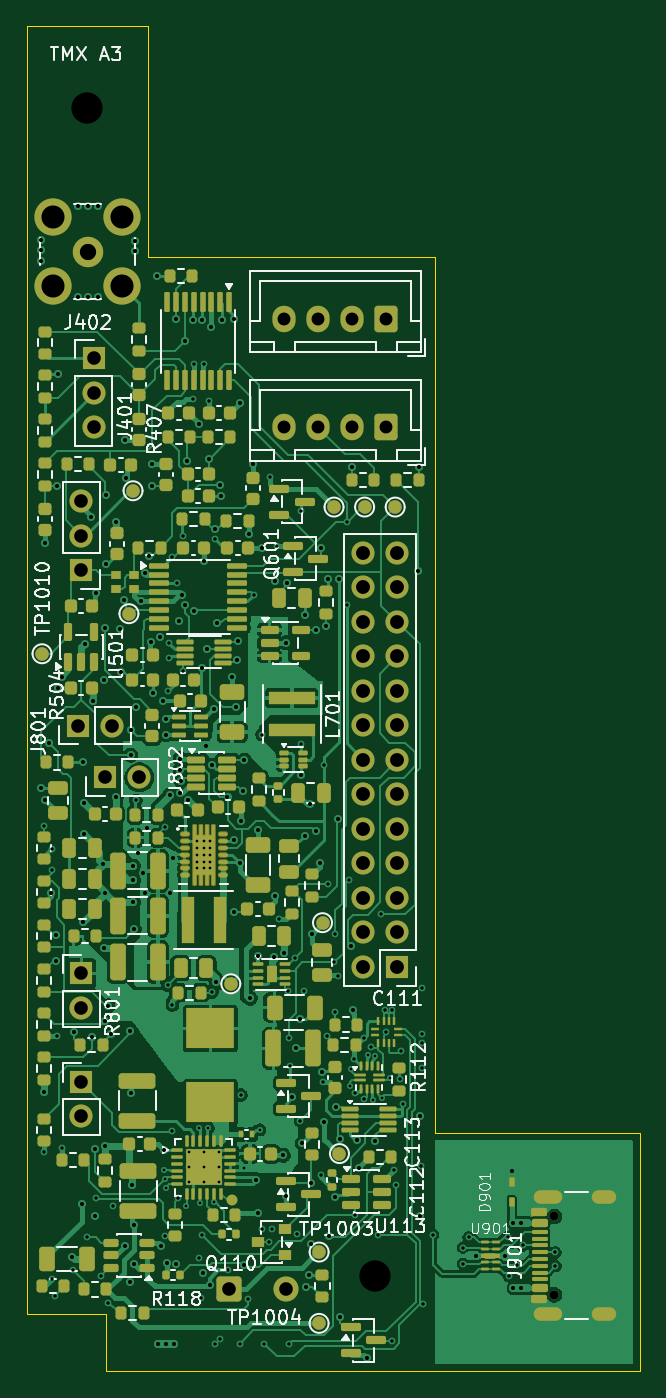
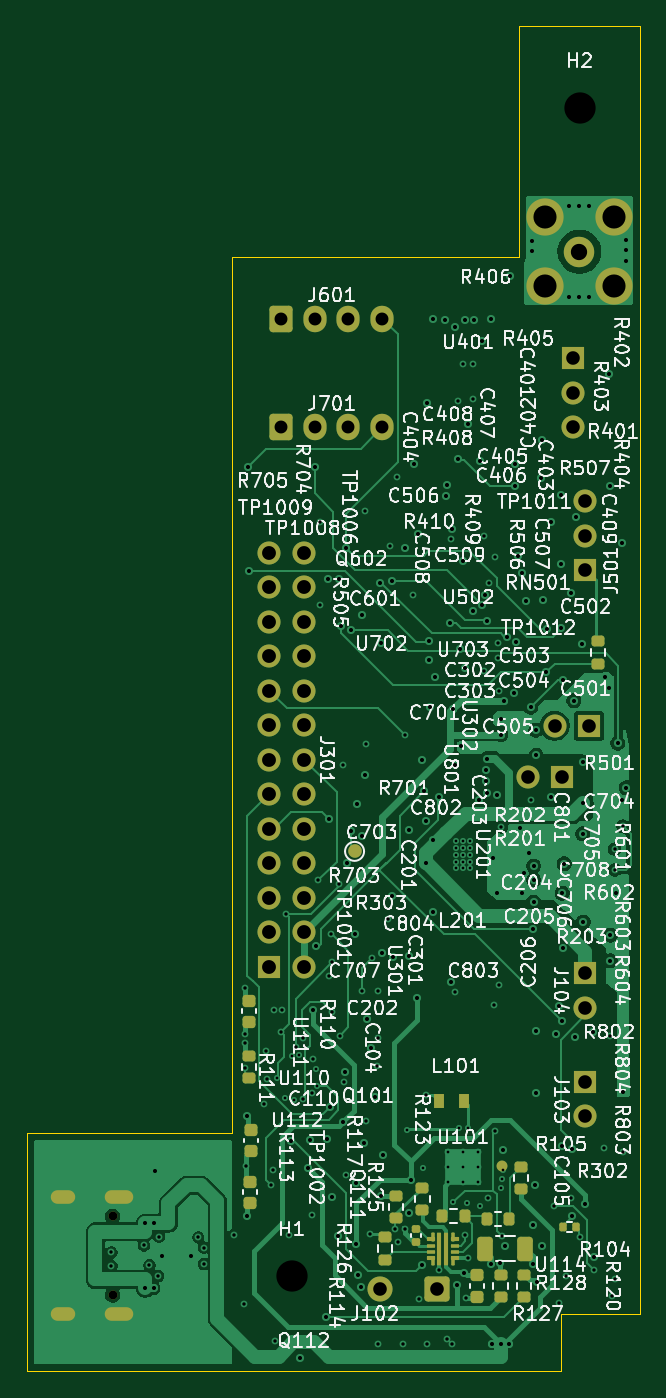
Circuit board: 12 layer files. Board 45.1 x 99.0 mm.
- bottom_copper: Trimix_Analyzer-B_Cu.gbl (83271 bytes)
- bottom_mask: Trimix_Analyzer-B_Mask.gbs (6439 bytes)
- paste: Trimix_Analyzer-B_Paste.gbp (4042 bytes)
- bottom_silk: Trimix_Analyzer-B_Silkscreen.gbo (295705 bytes)
- outline: Trimix_Analyzer-Edge_Cuts.gm1 (991 bytes)
- top_copper: Trimix_Analyzer-F_Cu.gtl (194943 bytes)
- top_mask: Trimix_Analyzer-F_Mask.gts (22826 bytes)
- paste: Trimix_Analyzer-F_Paste.gtp (19773 bytes)
- top_silk: Trimix_Analyzer-F_Silkscreen.gto (82852 bytes)
- drill: Trimix_Analyzer-NPTH.drl (451 bytes)
- drill: Trimix_Analyzer-PTH.drl (7138 bytes)
- drill: drill-report.txt (1143 bytes)

=== bottom_copper: Trimix_Analyzer-B_Cu.gbl (83271 bytes, source omitted) ===
=== bottom_mask: Trimix_Analyzer-B_Mask.gbs (6439 bytes, source omitted) ===
=== paste: Trimix_Analyzer-B_Paste.gbp ===
%TF.GenerationSoftware,KiCad,Pcbnew,10.0.6*%
%TF.CreationDate,2026-10-15T16:14:18+02:00*%
%TF.ProjectId,Trimix_Analyzer,5472696d-6978-45f4-916e-616c797a6572,2.0-layout-01*%
%TF.SameCoordinates,Original*%
%TF.FileFunction,Paste,Bot*%
%TF.FilePolarity,Positive*%
%FSLAX46Y46*%
G04 Gerber Fmt 4.6, Leading zero omitted, Abs format (unit mm)*
G04 Created by KiCad (PCBNEW 10.0.6) date 2026-10-15 16:14:18*
%MOMM*%
%LPD*%
G01*
G04 APERTURE LIST*
G04 Aperture macros list*
%AMRoundRect*
0 Rectangle with rounded corners*
0 $1 Rounding radius*
0 $2 $3 $4 $5 $6 $7 $8 $9 X,Y pos of 4 corners*
0 Add a 4 corners polygon primitive as box body*
4,1,4,$2,$3,$4,$5,$6,$7,$8,$9,$2,$3,0*
0 Add four circle primitives for the rounded corners*
1,1,$1+$1,$2,$3*
1,1,$1+$1,$4,$5*
1,1,$1+$1,$6,$7*
1,1,$1+$1,$8,$9*
0 Add four rect primitives between the rounded corners*
20,1,$1+$1,$2,$3,$4,$5,0*
20,1,$1+$1,$4,$5,$6,$7,0*
20,1,$1+$1,$6,$7,$8,$9,0*
20,1,$1+$1,$8,$9,$2,$3,0*%
G04 Aperture macros list end*
%ADD10RoundRect,0.200000X0.275000X-0.200000X0.275000X0.200000X-0.275000X0.200000X-0.275000X-0.200000X0*%
%ADD11R,0.800000X1.100000*%
%ADD12RoundRect,0.200000X-0.275000X0.200000X-0.275000X-0.200000X0.275000X-0.200000X0.275000X0.200000X0*%
%ADD13RoundRect,0.135000X-0.135000X-0.185000X0.135000X-0.185000X0.135000X0.185000X-0.135000X0.185000X0*%
%ADD14RoundRect,0.225000X0.250000X-0.225000X0.250000X0.225000X-0.250000X0.225000X-0.250000X-0.225000X0*%
%ADD15RoundRect,0.225000X-0.250000X0.225000X-0.250000X-0.225000X0.250000X-0.225000X0.250000X0.225000X0*%
%ADD16RoundRect,0.200000X-0.200000X-0.275000X0.200000X-0.275000X0.200000X0.275000X-0.200000X0.275000X0*%
%ADD17RoundRect,0.140000X-0.170000X0.140000X-0.170000X-0.140000X0.170000X-0.140000X0.170000X0.140000X0*%
%ADD18RoundRect,0.250000X-0.325000X-0.650000X0.325000X-0.650000X0.325000X0.650000X-0.325000X0.650000X0*%
%ADD19RoundRect,0.050000X-0.250000X-0.100000X0.250000X-0.100000X0.250000X0.100000X-0.250000X0.100000X0*%
%ADD20RoundRect,0.050000X-0.075000X-0.275000X0.075000X-0.275000X0.075000X0.275000X-0.075000X0.275000X0*%
%ADD21RoundRect,0.050000X-0.250000X-0.075000X0.250000X-0.075000X0.250000X0.075000X-0.250000X0.075000X0*%
%ADD22RoundRect,0.050000X-0.100000X-1.150000X0.100000X-1.150000X0.100000X1.150000X-0.100000X1.150000X0*%
G04 APERTURE END LIST*
D10*
%TO.C,R121*%
X28650000Y-107109910D03*
X28650000Y-105459910D03*
%TD*%
D11*
%TO.C,C107*%
X32850000Y-100609910D03*
X34700000Y-100609910D03*
%TD*%
D12*
%TO.C,R504*%
X23000000Y-66775000D03*
X23000000Y-68425000D03*
%TD*%
D13*
%TO.C,R119*%
X24565000Y-109900000D03*
X25585000Y-109900000D03*
%TD*%
D10*
%TO.C,R126*%
X38650000Y-112309910D03*
X38650000Y-110659910D03*
%TD*%
D14*
%TO.C,C113*%
X48525000Y-104300000D03*
X48525000Y-102750000D03*
%TD*%
D15*
%TO.C,C115*%
X31900000Y-113459910D03*
X31900000Y-115009910D03*
%TD*%
D16*
%TO.C,R122*%
X29525000Y-109284910D03*
X31175000Y-109284910D03*
%TD*%
D10*
%TO.C,R124*%
X35900000Y-108659910D03*
X35900000Y-107009910D03*
%TD*%
D17*
%TO.C,C116*%
X36400000Y-110054910D03*
X36400000Y-111014910D03*
%TD*%
D16*
%TO.C,R123*%
X32800000Y-109084910D03*
X34450000Y-109084910D03*
%TD*%
D12*
%TO.C,R112*%
X48700000Y-97300000D03*
X48700000Y-98950000D03*
%TD*%
D15*
%TO.C,C112*%
X48575000Y-106550000D03*
X48575000Y-108100000D03*
%TD*%
D18*
%TO.C,C114*%
X28325000Y-111484910D03*
X31275000Y-111484910D03*
%TD*%
D10*
%TO.C,R128*%
X28400000Y-115059910D03*
X28400000Y-113409910D03*
%TD*%
%TO.C,R125*%
X37825000Y-109259910D03*
X37825000Y-107609910D03*
%TD*%
%TO.C,R127*%
X30150000Y-115059910D03*
X30150000Y-113409910D03*
%TD*%
D19*
%TO.C,U115*%
X33500000Y-112184910D03*
D20*
X33675000Y-112359910D03*
D21*
X33500000Y-111709910D03*
X33500000Y-111259910D03*
D19*
X33500000Y-110784910D03*
D20*
X33675000Y-110609910D03*
D22*
X34150000Y-111484910D03*
X34650000Y-111484910D03*
D20*
X35125000Y-110609910D03*
D19*
X35300000Y-110784910D03*
D21*
X35300000Y-111259910D03*
X35300000Y-111709910D03*
D20*
X35125000Y-112359910D03*
D19*
X35300000Y-112184910D03*
%TD*%
D14*
%TO.C,C111*%
X48700000Y-94775000D03*
X48700000Y-93225000D03*
%TD*%
M02*

=== bottom_silk: Trimix_Analyzer-B_Silkscreen.gbo (295705 bytes, source omitted) ===
=== outline: Trimix_Analyzer-Edge_Cuts.gm1 ===
%TF.GenerationSoftware,KiCad,Pcbnew,10.0.6*%
%TF.CreationDate,2026-10-15T16:14:18+02:00*%
%TF.ProjectId,Trimix_Analyzer,5472696d-6978-45f4-916e-616c797a6572,2.0-layout-01*%
%TF.SameCoordinates,Original*%
%TF.FileFunction,Profile,NP*%
%FSLAX46Y46*%
G04 Gerber Fmt 4.6, Leading zero omitted, Abs format (unit mm)*
G04 Created by KiCad (PCBNEW 10.0.6) date 2026-10-15 16:14:18*
%MOMM*%
%LPD*%
G01*
G04 APERTURE LIST*
%TA.AperFunction,Profile*%
%ADD10C,0.050000*%
%TD*%
G04 APERTURE END LIST*
D10*
X19900000Y-21484910D02*
X28800000Y-21484910D01*
X19900000Y-116284910D02*
X19900000Y-21484910D01*
X25700000Y-116284910D02*
X19900000Y-116284910D01*
X25700000Y-120484910D02*
X25700000Y-116284910D01*
X28800000Y-21484910D02*
X28800000Y-38484910D01*
X28800000Y-38484910D02*
X49900000Y-38484910D01*
X49900000Y-38484910D02*
X49900000Y-103000000D01*
X49900000Y-103000000D02*
X65000000Y-103000000D01*
X65000000Y-103000000D02*
X65000000Y-120484910D01*
X65000000Y-120484910D02*
X25700000Y-120484910D01*
M02*

=== top_copper: Trimix_Analyzer-F_Cu.gtl (194943 bytes, source omitted) ===
=== top_mask: Trimix_Analyzer-F_Mask.gts (22826 bytes, source omitted) ===
=== paste: Trimix_Analyzer-F_Paste.gtp (19773 bytes, source omitted) ===
=== top_silk: Trimix_Analyzer-F_Silkscreen.gto (82852 bytes, source omitted) ===
=== drill: Trimix_Analyzer-NPTH.drl ===
M48
; DRILL file KiCad 10.0.6 date 2026-10-15T16:14:18
; FORMAT={-:-/ absolute / metric / decimal}
; #@! TF.CreationDate,2026-10-15T16:14:18+02:00
; #@! TF.GenerationSoftware,Kicad,Pcbnew,10.0.6
; #@! TF.FileFunction,NonPlated,1,4,NPTH
FMAT,2
METRIC
; #@! TA.AperFunction,NonPlated,NPTH,ComponentDrill
T1C0.650
; #@! TA.AperFunction,NonPlated,NPTH,ComponentDrill
T2C2.300
%
G90
G05
T1
X58.72Y-109.11
X58.72Y-114.89
T2
X24.3Y-27.485
X45.5Y-113.485
M30

=== drill: Trimix_Analyzer-PTH.drl (7138 bytes, source omitted) ===
=== drill: drill-report.txt (1143 bytes, source withheld) ===
